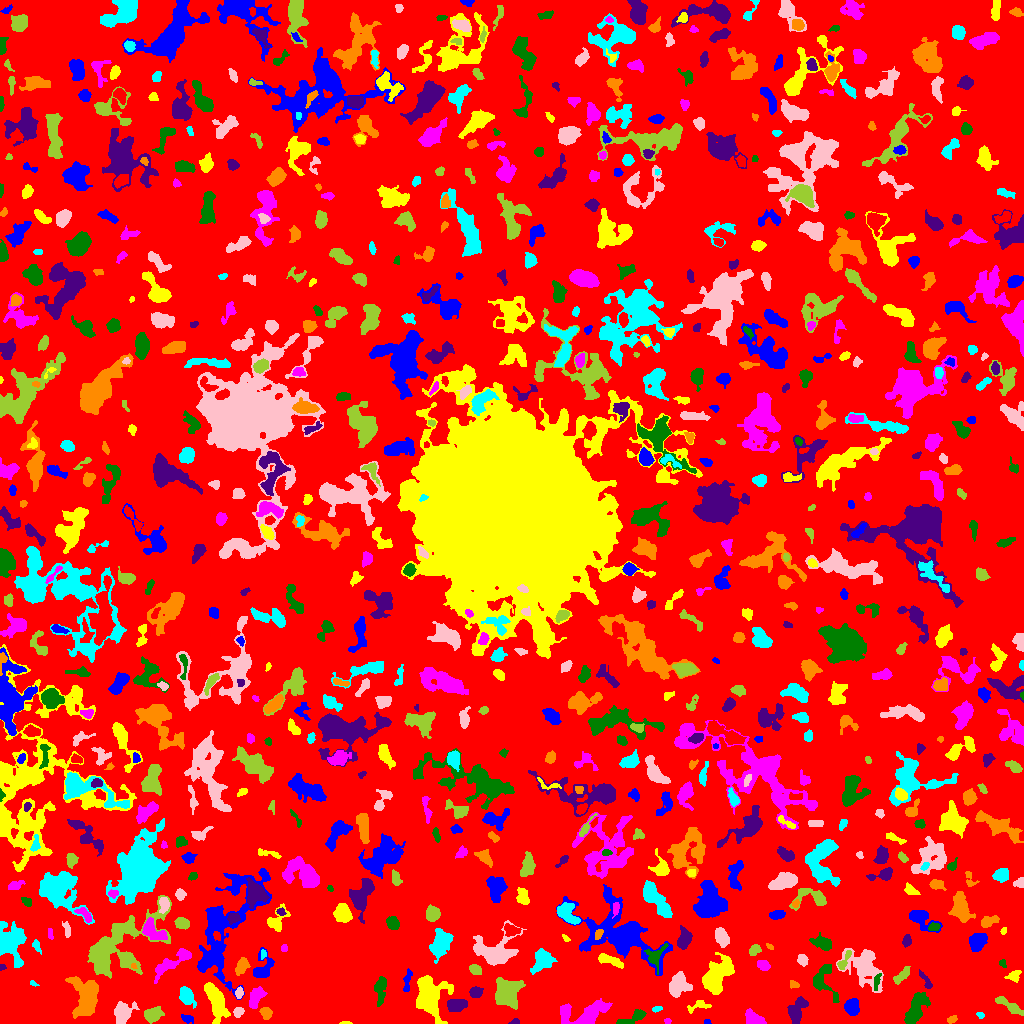

Data behind this chart, as committed beside it:
ID, X, Y, A, B, theta, total_flux, mu_max, mu_median, mu_mean, R_fwhm, R_e, R10, R90, x_start, x_end, y_start, y_end, area, greylevel
0, 505.2, 517.2, 302.1, 298.2, 1.437, 1137266, 9.0, 1.0, 1.511, 64.13, 228.2, 88.14, 371.6, 0, 1023, 0, 1023, 752835, 1.511
1, 707.1, 1.207, 1.539, 1.144, -0.03307, 82.0, 6.0, 2.0, 2.412, 2.185, 1.596, 0.5642, 2.523, 704, 711, 0, 4, 34, 7.412
2, 345.5, 0.5682, 2.973, 0.6531, -0.00887, 88.0, 6.0, 3.0, 2.588, 2.394, 1.693, 0.5642, 2.706, 339, 352, 0, 2, 34, 6.588
3, 667.5, 2.722, 1.572, 1.239, -2.4233246987360506e-13, 36.0, 2.0, 1.0, 0.9231, 2.985, 1.693, 0.5642, 2.764, 664, 671, 0, 5, 39, 4.923
4, 635.8, 7.145, 6.336, 2.031, 0.5323, 269.0, 6.0, 1.0, 1.269, 3.568, 3.338, 1.128, 5.809, 616, 646, 0, 14, 212, 5.269
5, 515.2, 1.402, 2.265, 1.289, 0.09052, 87.0, 4.0, 2.0, 1.74, 2.877, 2.034, 0.7979, 3.29, 508, 519, 0, 5, 50, 5.74
6, 951.8, 3.98, 2.431, 1.52, 0.274, 101.0, 3.0, 1.0, 1.443, 3.241, 2.459, 0.9772, 3.827, 947, 957, 0, 8, 70, 6.443
7, 980.3, 8.302, 1.958, 1.412, -0.4876, 86.0, 4.0, 2.0, 1.83, 3.09, 2.111, 0.7979, 3.241, 976, 984, 5, 11, 47, 6.83
8, 238.1, 11.49, 2.582, 2.216, 0.8092, 383.0, 7.0, 4.0, 4.032, 4.222, 3.141, 1.262, 4.72, 233, 244, 6, 16, 95, 8.032
9, 152.7, 8.734, 4.364, 3.108, 0.4186, 1084, 11.0, 4.0, 4.536, 5.015, 4.618, 1.784, 7.442, 144, 164, 0, 17, 239, 7.536
10, 316.6, 5.23, 9.304, 3.015, -0.02002, 1005, 9.0, 2.0, 2.753, 4.549, 5.47, 2.034, 8.722, 290, 331, 0, 14, 365, 6.753
11, 187.3, 4.646, 2.856, 1.576, -0.3678, 99.0, 3.0, 1.0, 1.065, 3.09, 2.523, 0.9772, 4.029, 181, 193, 0, 9, 93, 5.065
12, 698.4, 17.8, 6.145, 2.476, 0.2556, 341.0, 5.0, 2.0, 2.352, 4.107, 3.909, 1.596, 6.024, 687, 711, 10, 23, 145, 5.352
13, 753.3, 4.948, 5.21, 3.165, -0.5256, 559.0, 5.0, 3.0, 2.529, 5.971, 4.918, 1.871, 7.356, 745, 766, 0, 15, 221, 5.529
14, 916.8, 15.79, 10.11, 3.763, 1.116, 1355, 8.0, 3.0, 2.895, 6.794, 6.531, 2.523, 10.48, 904, 930, 0, 31, 468, 5.895
15, 456.8, 18.79, 4.802, 2.781, 0.06179, 833.0, 8.0, 3.0, 3.545, 5.726, 4.583, 1.784, 7.378, 447, 467, 12, 24, 235, 6.545
16, 265.9, 10.55, 3.12, 2.557, -0.7996, 617.0, 9.0, 5.0, 4.858, 4.82, 3.7, 1.493, 5.557, 259, 272, 4, 16, 127, 7.858
17, 656.6, 14.4, 2.641, 1.3, 0.1819, 90.0, 4.0, 1.0, 1.636, 2.877, 2.326, 0.7979, 3.742, 652, 662, 11, 17, 55, 4.636
18, 122.7, 10.4, 6.259, 4.465, 1.063, 888.0, 5.0, 2.0, 2.604, 7.247, 6.103, 2.459, 9.288, 114, 139, 0, 22, 341, 5.604
19, 508.6, 30.79, 7.694, 5.728, 1.19, 930.0, 5.0, 1.0, 1.46, 7.047, 6.676, 2.585, 10.9, 495, 525, 14, 46, 637, 5.46
20, 970.8, 16.5, 7.619, 3.778, -0.3295, 776.0, 9.0, 2.0, 2.519, 3.827, 4.82, 1.784, 8.482, 960, 992, 3, 27, 308, 5.519
21, 851.8, 16.28, 3.855, 3.295, -1.428, 966.0, 9.0, 4.0, 4.332, 5.557, 4.583, 1.784, 7.159, 844, 859, 8, 25, 223, 7.332
22, 216.2, 21.79, 10.19, 3.81, -1.222, 2494, 10.0, 4.0, 4.518, 9.115, 7.442, 3.038, 11.47, 204, 230, 0, 41, 552, 7.518
23, 584.1, 9.172, 13.88, 5.708, 0.1997, 1924, 7.0, 3.0, 2.893, 8.938, 8.137, 3.141, 12.58, 560, 612, 0, 25, 665, 5.893
24, 823.3, 43.83, 9.184, 5.889, -1.452, 900.0, 6.0, 2.0, 2.356, 6.84, 5.836, 2.257, 9.591, 813, 839, 21, 59, 382, 5.356
25, 797, 12.14, 7.13, 3.518, 1.171, 919.0, 7.0, 2.0, 2.776, 5.809, 5.47, 2.185, 8.704, 787, 808, 0, 27, 331, 5.776
26, 85.51, 26.21, 10.96, 6.823, -1.57, 2696, 8.0, 3.0, 3.383, 10.48, 8.992, 3.478, 13.77, 65, 98, 5, 47, 797, 6.383
27, 186.2, 27.89, 5.014, 3.043, -1.061, 529.0, 5.0, 2.0, 2.177, 5.557, 4.787, 1.784, 7.674, 179, 196, 15, 37, 243, 5.177
28, 239.1, 30.66, 2.329, 1.708, 1.462, 188.0, 6.0, 2.0, 2.293, 3.385, 2.523, 0.9772, 4.068, 235, 243, 25, 37, 82, 7.293
29, 1009, 18.02, 8.701, 1.979, -0.5854, 422.0, 6.0, 2.0, 1.811, 4.146, 4.618, 1.693, 7.421, 995, 1023, 8, 27, 233, 5.811
30, 323.4, 50.77, 17.12, 11.36, 0.4035, 58459, 52.0, 10.0, 13.63, 15.9, 16.42, 6.283, 27.84, 275, 383, 7, 81, 4289, 16.63
31, 227, 103.5, 31.8, 13.35, 1.177, 7049, 10.0, 3.0, 3.503, 11.2, 14.43, 5.078, 22.83, 197, 271, 24, 155, 2012, 5.503
32, 428.9, 28.29, 10.52, 7.634, -1.46, 2735, 9.0, 3.0, 2.992, 7.878, 8.992, 3.432, 14.6, 416, 453, 0, 48, 914, 5.992
33, 255, 25.73, 5.204, 2.946, 1.125, 738.0, 11.0, 2.0, 2.976, 3.241, 4.37, 1.493, 7.506, 249, 267, 15, 37, 248, 5.976
34, 380.5, 35.85, 7.039, 2.469, 1.499, 708.0, 7.0, 2.0, 2.798, 4.687, 4.514, 1.784, 7.569, 374, 386, 17, 47, 253, 5.798
35, 475.7, 31.12, 2.489, 2.366, 0.1223, 404.0, 10.0, 2.0, 3.038, 3.656, 3.09, 1.128, 4.918, 469, 483, 26, 37, 133, 8.038
36, 794.0, 38.97, 2.683, 1.488, -0.1634, 75.0, 2.0, 1.0, 1.119, 4.068, 2.394, 0.9772, 3.742, 790, 799, 35, 43, 67, 5.119
37, 33.27, 40.1, 2.227, 0.9864, -0.4399, 51.0, 5.0, 1.0, 1.308, 1.262, 1.596, 0.5642, 2.877, 30, 39, 37, 43, 39, 6.308
38, 677.5, 37.87, 5.951, 4.623, 1.024, 1140, 8.0, 3.0, 2.953, 5.836, 5.971, 2.111, 9.591, 669, 692, 26, 52, 386, 5.953
39, 901.8, 47.94, 5.444, 2.131, 0.788, 378.0, 4.0, 2.0, 2.263, 6.232, 4.184, 1.693, 6.358, 893, 910, 39, 57, 167, 5.263
40, 169.4, 42.11, 2.839, 1.665, 0.4698, 175.0, 4.0, 2.0, 2.397, 4.222, 2.764, 1.128, 4.146, 164, 174, 37, 46, 73, 5.397
41, 407.2, 42.44, 6.469, 1.649, 1.417, 272.0, 4.0, 2.0, 2.03, 5.47, 3.742, 1.382, 5.754, 403, 412, 32, 55, 134, 5.03
42, 1014, 47.73, 3.457, 2.133, 0.504, 123.0, 3.0, 1.0, 0.9685, 3.192, 2.932, 1.128, 4.754, 1004, 1021, 41, 53, 127, 4.969
43, 172.3, 60.94, 12.65, 3.374, 0.5996, 876.0, 5.0, 2.0, 2.126, 6.531, 6.358, 2.523, 10.08, 154, 191, 40, 75, 412, 5.126
44, 876.8, 42.38, 4.107, 1.421, 1.318, 80.0, 2.0, 1.0, 0.8696, 4.514, 2.706, 0.9772, 4.184, 874, 881, 33, 50, 92, 6.87
45, 926.3, 41.65, 5.769, 1.649, -0.9982, 171.0, 6.0, 1.0, 1.474, 2.185, 2.985, 0.9772, 5.323, 919, 932, 35, 54, 116, 5.474
46, 242.1, 57.75, 4.098, 2.613, 1.088, 579.0, 8.0, 2.0, 3.199, 4.652, 3.909, 1.596, 6.555, 235, 250, 48, 66, 181, 7.199
47, 541.5, 62.94, 6.548, 4.584, 1.121, 334.0, 2.0, 1.0, 0.9076, 9.219, 5.614, 2.257, 8.612, 530, 557, 49, 75, 368, 4.908
48, 863.6, 57.2, 11.56, 7.778, -0.9451, 2000, 7.0, 2.0, 2.328, 6.91, 8.777, 3.09, 14.27, 836, 883, 31, 75, 859, 5.328
49, 475.2, 54.06, 2.806, 2.217, -0.6494, 437.0, 9.0, 3.0, 3.703, 3.989, 3.192, 1.262, 5.078, 469, 481, 49, 59, 118, 6.703
50, 67.79, 64.85, 10.33, 3.911, 0.4122, 1079, 9.0, 2.0, 2.989, 4.514, 5.614, 2.034, 9.407, 39, 79, 55, 80, 361, 5.989
51, 262.8, 55.98, 7.742, 4.821, 1.272, 925.0, 5.0, 3.0, 3.053, 7.858, 5.917, 2.394, 8.974, 253, 274, 46, 76, 303, 6.053
52, 608.4, 63.47, 7.017, 2.055, -0.3271, 700.0, 8.0, 3.0, 3.271, 5.015, 4.297, 1.596, 7.024, 598, 623, 55, 70, 214, 7.271
53, 763.5, 58.15, 3.065, 2.378, -0.491, 390.0, 6.0, 3.0, 3.171, 4.787, 3.478, 1.382, 5.382, 757, 770, 53, 63, 123, 6.171
54, 1002, 60.44, 2.267, 1.572, -1.044, 129.0, 5.0, 2.0, 2.434, 2.646, 2.257, 0.7979, 3.523, 999, 1006, 56, 64, 53, 5.434
55, 2.156, 56.06, 1.517, 1.068, 0.3068, 32.0, 2.0, 1.0, 0.8421, 2.706, 1.493, 0.5642, 2.459, 0, 6, 53, 59, 38, 4.842
56, 133.6, 57.25, 1.564, 1.218, -0.8431, 60.0, 4.0, 2.0, 1.875, 2.326, 1.693, 0.5642, 2.706, 131, 137, 55, 60, 32, 8.875
57, 263.2, 69.16, 2.522, 1.411, 1.48, 86.0, 3.0, 2.0, 1.686, 3.09, 2.394, 0.7979, 3.613, 261, 266, 64, 74, 51, 7.686
58, 802.6, 63.58, 2.727, 2.327, -0.9231, 311.0, 6.0, 3.0, 2.827, 4.297, 3.241, 1.262, 5.078, 797, 808, 57, 69, 110, 5.827
59, 843.4, 61.24, 6.101, 1.78, 1.057, 235.0, 5.0, 1.0, 1.794, 3.478, 3.241, 1.262, 5.352, 837, 851, 54, 73, 131, 7.794
... 772 more rows
